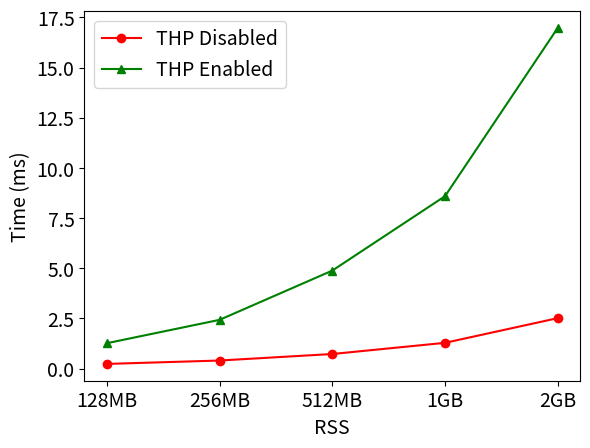

Here is the Python script that generated this plot:
from __future__ import division
__author__ = 'Sejal Chauhan'
__author_email__ = 'sejalc@cs.wisc.edu'
__version__ = '1.0'

import re
import sys
import numpy as np
import matplotlib.pyplot as plt

SIZE = 14
MEDIUM_SIZE = 14
BIGGER_SIZE = 16

plt.rc('font', size=SIZE)                # controls default text sizes
plt.rc('axes', titlesize=SIZE)           # fontsize of the axes title
plt.rc('axes', labelsize=MEDIUM_SIZE)    # fontsize of the x and y labels
plt.rc('xtick', labelsize=SIZE)          # fontsize of the tick labels
plt.rc('ytick', labelsize=SIZE)          # fontsize of the tick labels
plt.rc('legend', fontsize=SIZE)          # legend fontsize
plt.rc('figure', titlesize=BIGGER_SIZE)  # fontsize of the figure title

class forkplot:
    def __init__(self):
        #x = [129, 258, 515, 1031, 2061, 4121, 8241]

        y1 = [231, 400, 725, 1282, 2512]
        y2= [1263, 2427, 4881, 8589, 16973]
        x = np.arange(len(y1))
        fig1 = plt.figure()
        ax1 = fig1.add_subplot(111)
        #ax1.set_title("Time taken to Fork v/s RSS")
        ax1.set_ylabel('Time (ms)')
        ax1.set_xlabel('RSS')
        y1 = [y/1000 for y in y1]
        y2 = [y/1000 for y in y2]
        rects1 = ax1.plot(x, y1, color='r', marker='o')
        rects2 = ax1.plot(x, y2, color='g', marker='^')
        xlabel = ['128MB', '256MB', '512MB', '1GB', '2GB']
        plt.xticks(x, xlabel)
        ax1.set_xticklabels(xlabel, rotation='horizontal')
        ax1.legend((rects1[0], rects2[0]), ('THP Disabled', 'THP Enabled'), shadow=False, loc='upper left')
        plt.show()
if __name__ == '__main__':
     forkplot()
